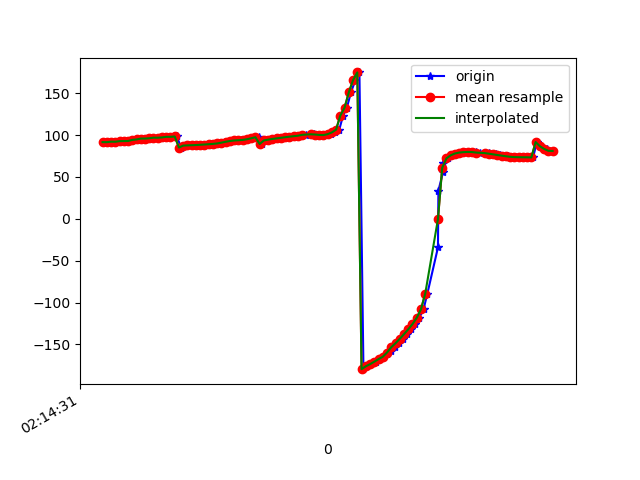

The table this chart was drawn from, first rows:
1617848071765, 543715316507711, 91.65113, 25.686796, -18.091492
1617848071793, 543715335738481, 91.71, 25.24, -19.36
1617848071794, 543715354969251, 91.49, 25.1, -19.51
1617848071806, 543715374200021, 92.2, 25.54, -20.97
1617848071827, 543715393430791, 92.08, 25.37, -21.32
1617848071844, 543715412661561, 92.82, 26.06, -21.68
1617848071864, 543715431892331, 92.92, 25.65, -22.53
1617848071883, 543715451123101, 92.99, 25.62, -22.35
1617848071906, 543715470353871, 94.31, 26.35, -24
1617848071921, 543715489584641, 94.62, 26.39, -24.53
1617848071939, 543715508815411, 95.05, 26.91, -24.23
1617848071958, 543715528046181, 95.87, 27.02, -25.84
1617848071977, 543715547276951, 95.91, 26.77, -25.86
1617848071996, 543715566507721, 96.28, 27.29, -25.43
1617848072017, 543715585738491, 96.98, 27.48, -26.77
1617848072034, 543715604969261, 96.93, 27.39, -26.75
1617848072054, 543715624200031, 97.25, 28.06, -26.53
1617848072076, 543715643430801, 97.97, 28.25, -27.73
1617848072090, 543715662661571, 97.95, 28.08, -28.07
1617848072110, 543715681892341, 98.37, 28.09, -28.71
1617848072130, 543715701123111, 85.2, 27.7, -25.03
1617848072149, 543715720353881, 87.51, 27.94, -29.54
1617848072167, 543715739584651, 87.75, 27.74, -29.92
1617848072186, 543715758815421, 87.95, 27.53, -30.3
1617848072206, 543715778046191, 88.18, 27.47, -30.78
1617848072225, 543715797276961, 88.48, 27.58, -31.31
1617848072247, 543715816507731, 88.8, 27.68, -31.78
1617848072262, 543715835738501, 89.13, 27.66, -32.19
1617848072282, 543715854969271, 89.54, 27.7, -32.64
1617848072305, 543715874200041, 90.07, 28.01, -33.09
1617848072320, 543715893430811, 90.69, 28.59, -33.45
1617848072338, 543715912661581, 91.37, 29.27, -33.75
1617848072358, 543715931892351, 92.08, 29.95, -33.96
1617848072377, 543715951123121, 92.97, 30.44, -34.18
1617848072395, 543715970353891, 93.61, 30.3, -34.03
1617848072414, 543715989584661, 93.9, 29.41, -33.49
1617848072435, 543716008815431, 94.29, 28.45, -33.07
1617848072456, 543716028046201, 95.07, 28.1, -33.02
1617848072471, 543716047276971, 96.24, 28.35, -33.16
1617848072495, 543716066507741, 97.48, 28.71, -33.22
1617848072509, 543716085738511, 89.42, 26.69, -31.18
1617848072531, 543716104969281, 93.65, 28.95, -33.08
1617848072549, 543716124200051, 94.62, 28.94, -32.97
1617848072567, 543716143430821, 95.46, 28.79, -32.81
1617848072587, 543716162661591, 96.14, 28.57, -32.69
1617848072607, 543716181892361, 96.81, 28.41, -32.7
1617848072626, 543716201123131, 97.5, 28.32, -32.82
1617848072644, 543716220353901, 98.14, 28.26, -32.99
1617848072664, 543716239584671, 98.72, 28.23, -33.24
1617848072683, 543716258815441, 99.28, 28.34, -33.62
1617848072703, 543716278046211, 99.98, 28.68, -34.16
1617848072719, 543716297276981, 100.7, 29.11, -34.76
1617848072740, 543716316507751, 101.1, 29.24, -35.22
1617848072758, 543716335738521, 101, 29.2, -35.71
1617848072776, 543716354969291, 100.7, 29.42, -36.45
1617848072798, 543716374200061, 100.3, 30.4, -37.53
1617848072815, 543716393430831, 100.1, 33.13, -39.55
1617848072834, 543716412661601, 101.1, 37.78, -43.44
1617848072855, 543716432018229, 103.2, 43.37, -49.17
1617848072875, 543716451248999, 106.5, 49.22, -56.8
1617848072893, 543716470479769, 123.3, 52.88, -73.31
... 51 more rows
